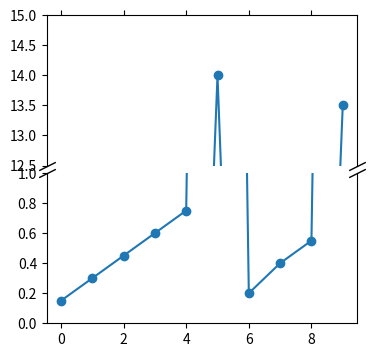

Write Python code to recreate this figure.
# A broken y-axis built from two axes with hidden spines and diagonal cut marks drawn with markers in axes coordinates.
import numpy as np
import matplotlib
matplotlib.use("agg")
import matplotlib.pyplot as plt

pts = np.array([0.15, 0.3, 0.45, 0.6, 0.75, 14.0, 0.2, 0.4, 0.55, 13.5])
fig, (top, bottom) = plt.subplots(2, 1, sharex=True, figsize=(4, 4), dpi=60)
fig.subplots_adjust(hspace=0.05)
top.plot(pts, "o-")
bottom.plot(pts, "o-")
top.set_ylim(12.5, 15)
bottom.set_ylim(0, 1)
top.spines.bottom.set_visible(False)
bottom.spines.top.set_visible(False)
top.xaxis.tick_top()
top.tick_params(labeltop=False)
bottom.xaxis.tick_bottom()
d = 0.5
kwargs = dict(marker=[(-1, -d), (1, d)], markersize=12, linestyle="none", color="k", mec="k", mew=1, clip_on=False)
m1, = top.plot([0, 1], [0, 0], transform=top.transAxes, **kwargs)
m2, = bottom.plot([0, 1], [1, 1], transform=bottom.transAxes, **kwargs)
fig.canvas.draw()
r = fig.canvas.get_renderer()
print([round(v, 3) for v in top.get_position().bounds], [round(v, 3) for v in bottom.get_position().bounds])
print(top.xaxis.get_ticks_position(), bottom.xaxis.get_ticks_position(), [t.get_text() for t in bottom.get_xticklabels()][:3])
print(m1.get_marker() is not None, len(m1.get_path().vertices), m1.get_clip_on())
print([round(v, 1) for v in m1.get_window_extent(r).bounds], [round(v, 1) for v in m2.get_window_extent(r).bounds])
print(top.spines.bottom.get_visible(), bottom.spines.top.get_visible(), top.get_shared_x_axes().joined(top, bottom))
print(len(top.lines), len(bottom.lines), [round(v, 2) for v in top.get_xlim()])
fig.savefig("broken_axis.png")
